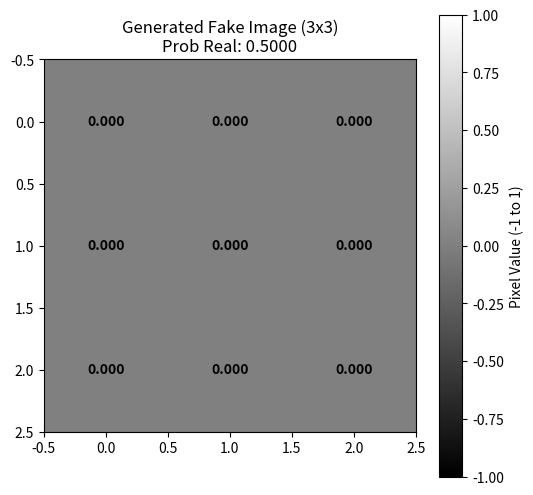

This chart was generated by the following Python code:
import math
import matplotlib.pyplot as plt
import numpy as np
import os

# ==========================================
# FIXED POINT MATH HELPERS (Q16.16)
# ==========================================

def hex_to_int(hex_str):
    """Converts 32-bit hex string (e.g., 'FFFFFA3B') to signed integer."""
    if not isinstance(hex_str, str) or not hex_str.strip(): return 0
    val = int(hex_str.strip(), 16)
    if val & 0x80000000: 
        return val - 0x100000000
    return val

def to_hex(val):
    """Converts int to 32-bit hex string."""
    return '0x' + format((val & 0xFFFFFFFF), '08X')

def to_float(val):
    """Converts Q16.16 int to float."""
    return val / 65536.0

def q_mult(a, b):
    return (a * b) >> 16

def q_add(a, b):
    return a + b

def q_tanh(x):
    float_val = x / 65536.0
    res = math.tanh(float_val)
    if res >= 1.0: return 65536
    if res <= -1.0: return -65536
    return int(res * 65536)

def q_sigmoid(x):
    float_val = x / 65536.0
    try:
        res = 1 / (1 + math.exp(-float_val))
    except OverflowError:
        res = 0 if float_val < 0 else 1
    
    if res >= 1.0: return 65536
    if res <= 0.0: return 0
    return int(res * 65536)

# ==========================================
# PRINT HELPERS
# ==========================================

def print_separator(title):
    print(f"\n{'='*60}")
    print(f" {title}")
    print(f"{'='*60}")

def print_layer_details(layer_name, neuron_idx, weights, bias, inputs, acc, output):
    w_str = ", ".join([f"{to_float(w):.4f}" for w in weights])
    in_str = ", ".join([f"{to_float(i):.4f}" for i in inputs])
    
    print(f" Neuron {neuron_idx}:")
    print(f"   Weights (Float): [{w_str}]")
    print(f"   Bias (Float):    {to_float(bias):.4f}")
    print(f"   Accumulator:     {to_float(acc):.4f} ({to_hex(acc)})")
    print(f"   Output:          {to_float(output):.4f} ({to_hex(output)})")
    print("-" * 60)

# ==========================================
# GLOBAL WEIGHT LOADER
# ==========================================

def load_all_weights():
    print("--- Loading Weights from Hex Files ---")
    
    # Files to read
    files = ['../src/mem/w1.hex', '../src/mem/w2.hex', '../src/mem/w3.hex', '../src/mem/w4.hex', '../src/mem/bias.hex']
    data = {}
    
    try:
        script_dir = os.path.dirname(os.path.abspath(__file__))
    except NameError:
        script_dir = os.getcwd()

    for fname in files:
        path = os.path.join(script_dir, fname)
        if os.path.exists(path):
            with open(path, 'r') as f:
                data[fname] = [line.strip() for line in f if line.strip()]
        else:
            print(f"  [WARN] {fname} not found! Filling with zeros.")
            data[fname] = []

    def get_val(fname, index):
        if index < len(data[fname]):
            return hex_to_int(data[fname][index])
        return 0

    # --- PARSE LAYERS ---
    
    # 1. Generator Hidden (G2) - Rows 0-2 (3 Neurons)
    g2_layer = []
    for i in range(0, 3):
        w = [get_val('../src/mem/w1.hex', i), get_val('../src/mem/w2.hex', i)]
        b = get_val('../src/mem/bias.hex', i)
        g2_layer.append((w, b))

    # 2. Generator Output (G3) - Rows 3-11 (9 Neurons)
    g3_layer = []
    for i in range(3, 12):
        w = [get_val('../src/mem/w1.hex', i), get_val('../src/mem/w2.hex', i), get_val('../src/mem/w3.hex', i)]
        b = get_val('../src/mem/bias.hex', i)
        g3_layer.append((w, b))

    # 3. Discriminator Hidden (D2) - Rows 12-20 (3 Neurons, 3 Passes each)
    d2_layer = []
    base_idx = 12
    for n in range(3): 
        # Assemble 9 weights from multiple passes
        p1_w = [get_val(f'../src/mem/w{k}.hex', base_idx) for k in range(1, 5)] 
        p2_w = [get_val(f'../src/mem/w{k}.hex', base_idx + 1) for k in range(1, 5)]
        p3_w = [get_val('../src/mem/w1.hex', base_idx + 2)] 
        
        full_weights = p1_w + p2_w + p3_w
        bias = get_val('../src/mem/bias.hex', base_idx + 2) 
        
        d2_layer.append((full_weights, bias))
        base_idx += 3

    # 4. Discriminator Output (D3) - Row 21 (1 Neuron)
    d3_layer = []
    idx = 21
    w = [get_val('../src/mem/w1.hex', idx), get_val('../src/mem/w2.hex', idx), get_val('../src/mem/w3.hex', idx)]
    b = get_val('../src/mem/bias.hex', idx)
    d3_layer.append((w, b))

    return g2_layer, g3_layer, d2_layer, d3_layer

# ==========================================
# MAIN SIMULATION
# ==========================================

print_separator("FIXED POINT GAN VERIFICATION")

# Load Weights
g2_layer, g3_layer, d2_layer, d3_layer = load_all_weights()

# Inputs (Test Case)
noise_1 = hex_to_int('00008000') # 0.5
noise_2 = hex_to_int('FFFFCCCD') # -0.2
inputs = [noise_1, noise_2]

print(f"\nInitial Noise Input: [{to_float(noise_1)}, {to_float(noise_2)}]")

# --- STEP A: GENERATOR HIDDEN (G2) ---
print_separator("STEP A: Generator Hidden (G2) [2 Inputs -> 3 Neurons]")
g2_outputs = []

for idx, (weights, bias) in enumerate(g2_layer):
    acc = bias
    for i, w in enumerate(weights):
        if i < len(inputs):
            acc = q_add(acc, q_mult(inputs[i], w))
    
    out_val = q_tanh(acc)
    g2_outputs.append(out_val)
    
    print_layer_details("G2", idx, weights, bias, inputs, acc, out_val)


# --- STEP B: GENERATOR OUTPUT (G3) ---
print_separator("STEP B: Generator Output (G3) [3 Inputs -> 9 Pixels]")
fake_image_int = []

for idx, (weights, bias) in enumerate(g3_layer):
    acc = bias
    for i, w in enumerate(weights):
        if i < len(g2_outputs):
            acc = q_add(acc, q_mult(g2_outputs[i], w))
            
    out_val = q_tanh(acc)
    fake_image_int.append(out_val)
    
    # Only print details for first and last pixel to save space, or all if desired
    # Printing all for completeness as requested
    print_layer_details(f"Pixel {idx}", idx, weights, bias, g2_outputs, acc, out_val)

# Grid Visualization Data
fake_image_float = np.array([to_float(x) for x in fake_image_int]).reshape(3, 3)
g3_hex = np.array([to_hex(x) for x in fake_image_int]).reshape(3, 3)

print("\n--- Generated Image Grid (Float) ---")
for row in fake_image_float:
    print("  " + "  ".join(f"{v: .6f}" for v in row))

print("\n--- Generated Image Grid (Hex) ---")
for row in g3_hex:
    print("  " + "  ".join(row))


# --- STEP C: DISCRIMINATOR HIDDEN (D2) ---
print_separator("STEP C: Discriminator Hidden (D2) [9 Pixels -> 3 Neurons]")
d2_outputs = []

for idx, (weights, bias) in enumerate(d2_layer):
    acc = bias
    for i, w in enumerate(weights):
        if i < len(fake_image_int):
            acc = q_add(acc, q_mult(fake_image_int[i], w))
    
    out_val = q_tanh(acc)
    d2_outputs.append(out_val)
    
    print_layer_details("D2", idx, weights, bias, fake_image_int, acc, out_val)


# --- STEP D: DISCRIMINATOR OUTPUT (D3) ---
print_separator("STEP D: Discriminator Output (D3) [3 Inputs -> 1 Probability]")

d3_weights, d3_bias = d3_layer[0] 
d3_acc = d3_bias

for i, w in enumerate(d3_weights):
    if i < len(d2_outputs):
        d3_acc = q_add(d3_acc, q_mult(d2_outputs[i], w))

final_prob = q_sigmoid(d3_acc)

print_layer_details("D3 (Real/Fake)", 0, d3_weights, d3_bias, d2_outputs, d3_acc, final_prob)

print(f"\nFinal Probability: {to_float(final_prob):.6f}")
print(f"Final Hex Code:    {to_hex(final_prob)}")


# --- VISUALIZATION ---
try:
    image_grid = fake_image_float
    plt.figure(figsize=(6, 6))
    plt.imshow(image_grid, cmap='gray', vmin=-1, vmax=1)
    plt.title(f"Generated Fake Image (3x3)\nProb Real: {to_float(final_prob):.4f}")
    plt.colorbar(label='Pixel Value (-1 to 1)')
    
    for i in range(3):
        for j in range(3):
            val = image_grid[i, j]
            text_color = 'white' if val < 0 else 'black'
            plt.text(j, i, f'{val:.3f}', ha='center', va='center', color=text_color, fontweight='bold')
    
    print("\n[INFO] Displaying Plot...")
    plt.show()
except Exception as e:
    print(f"\n[Error] Plotting failed: {e}")
